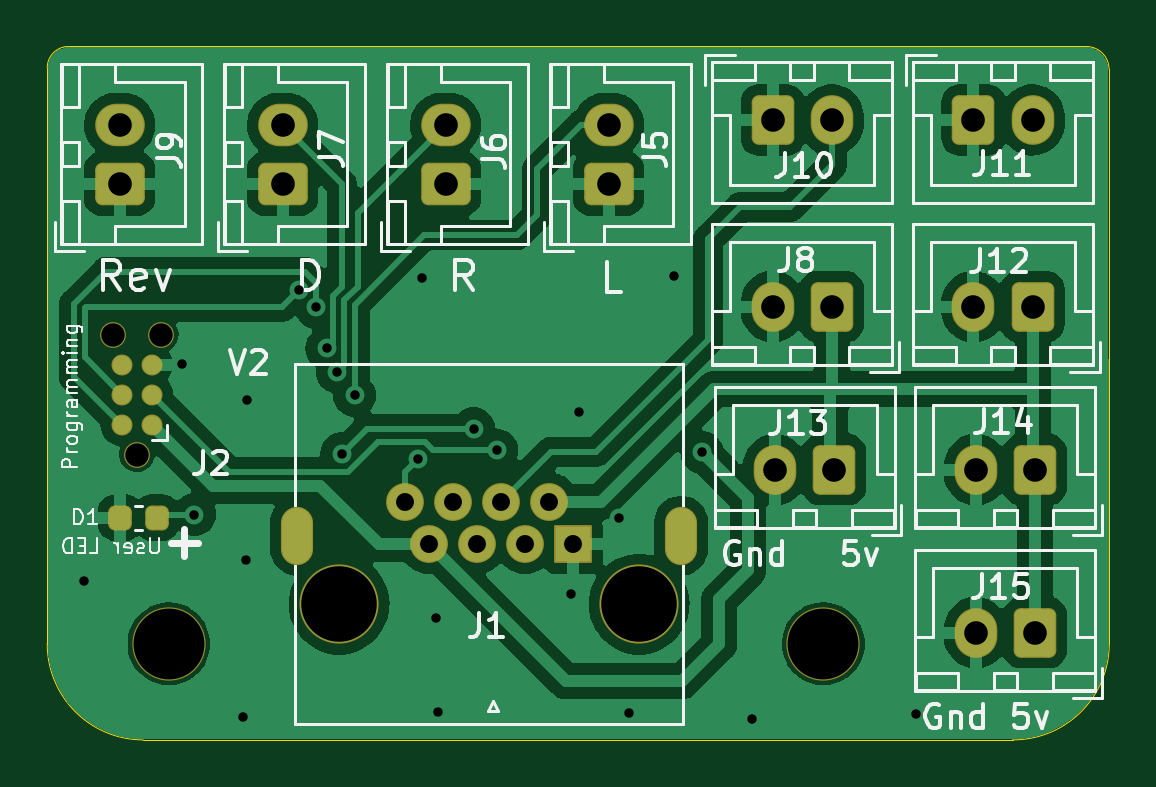
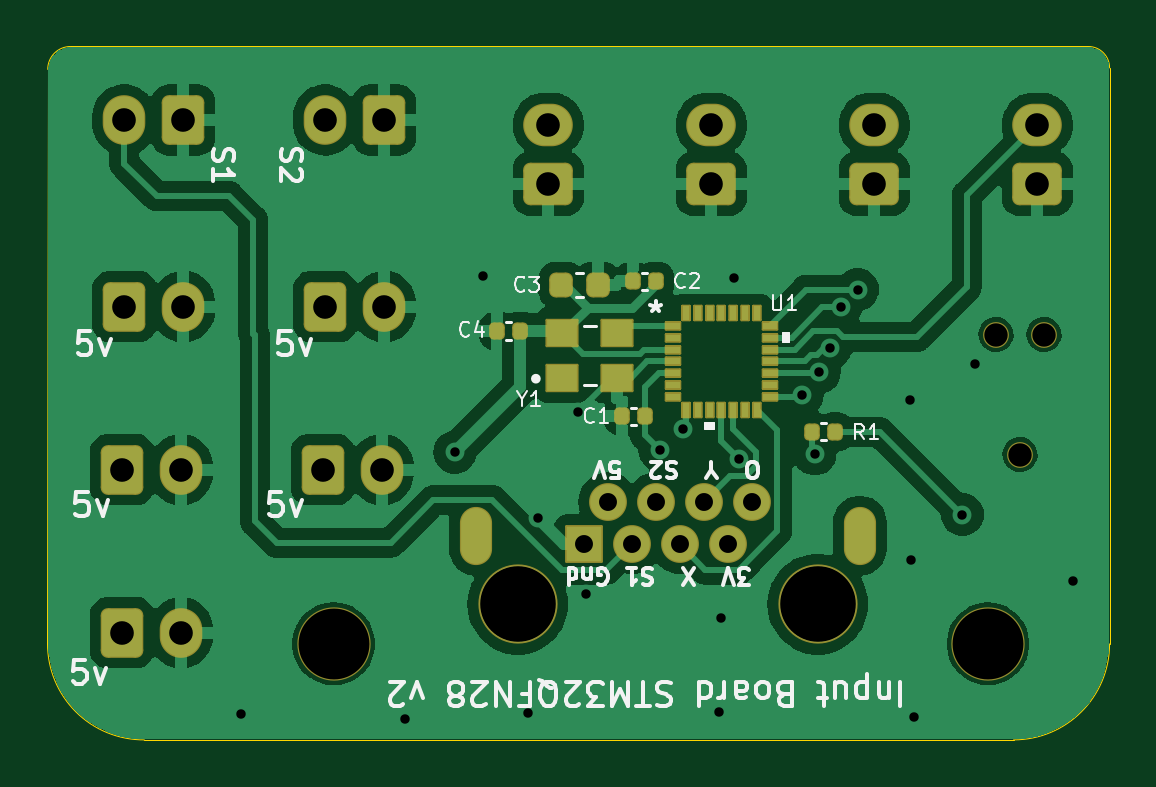
Circuit board: 11 layer files. Board 45.0 x 29.4 mm.
- bottom_copper: ControlPanelSTM32QFN28-B_Cu.gbr (99563 bytes)
- bottom_mask: ControlPanelSTM32QFN28-B_Mask.gbr (12396 bytes)
- paste: ControlPanelSTM32QFN28-B_Paste.gbr (10187 bytes)
- bottom_silk: ControlPanelSTM32QFN28-B_SilkS.gbr (46732 bytes)
- outline: ControlPanelSTM32QFN28-Edge_Cuts.gbr (1011 bytes)
- top_copper: ControlPanelSTM32QFN28-F_Cu.gbr (93076 bytes)
- top_mask: ControlPanelSTM32QFN28-F_Mask.gbr (3345 bytes)
- paste: ControlPanelSTM32QFN28-F_Paste.gbr (1189 bytes)
- top_silk: ControlPanelSTM32QFN28-F_SilkS.gbr (50003 bytes)
- drill: ControlPanelSTM32QFN28-NPTH.drl (182 bytes)
- drill: ControlPanelSTM32QFN28-PTH.drl (1031 bytes)

=== bottom_copper: ControlPanelSTM32QFN28-B_Cu.gbr (99563 bytes, source omitted) ===
=== bottom_mask: ControlPanelSTM32QFN28-B_Mask.gbr (12396 bytes, source omitted) ===
=== paste: ControlPanelSTM32QFN28-B_Paste.gbr (10187 bytes, source omitted) ===
=== bottom_silk: ControlPanelSTM32QFN28-B_SilkS.gbr (46732 bytes, source omitted) ===
=== outline: ControlPanelSTM32QFN28-Edge_Cuts.gbr ===
%TF.GenerationSoftware,KiCad,Pcbnew,7.0.7*%
%TF.CreationDate,2023-09-01T18:47:46-05:00*%
%TF.ProjectId,ControlPanelSTM32QFN28,436f6e74-726f-46c5-9061-6e656c53544d,rev?*%
%TF.SameCoordinates,Original*%
%TF.FileFunction,Profile,NP*%
%FSLAX46Y46*%
G04 Gerber Fmt 4.6, Leading zero omitted, Abs format (unit mm)*
G04 Created by KiCad (PCBNEW 7.0.7) date 2023-09-01 18:47:46*
%MOMM*%
%LPD*%
G01*
G04 APERTURE LIST*
%TA.AperFunction,Profile*%
%ADD10C,0.050000*%
%TD*%
G04 APERTURE END LIST*
D10*
X131488000Y-110680500D02*
G75*
G03*
X135552000Y-114744500I4064000J0D01*
G01*
X176439940Y-86360000D02*
X176450164Y-110667800D01*
X131488000Y-110680500D02*
X131488000Y-86296602D01*
X176439957Y-86360000D02*
G75*
G03*
X175479873Y-85389743I-965157J5100D01*
G01*
X132389685Y-85389685D02*
G75*
G03*
X131488000Y-86296602I15J-901715D01*
G01*
X172353080Y-114744500D02*
G75*
G03*
X176450164Y-110670340I22820J4074200D01*
G01*
X172353080Y-114744500D02*
X135552000Y-114744500D01*
X175479873Y-85389743D02*
X132389685Y-85389720D01*
M02*

=== top_copper: ControlPanelSTM32QFN28-F_Cu.gbr (93076 bytes, source omitted) ===
=== top_mask: ControlPanelSTM32QFN28-F_Mask.gbr ===
%TF.GenerationSoftware,KiCad,Pcbnew,7.0.7*%
%TF.CreationDate,2023-09-01T18:47:46-05:00*%
%TF.ProjectId,ControlPanelSTM32QFN28,436f6e74-726f-46c5-9061-6e656c53544d,rev?*%
%TF.SameCoordinates,Original*%
%TF.FileFunction,Soldermask,Top*%
%TF.FilePolarity,Negative*%
%FSLAX46Y46*%
G04 Gerber Fmt 4.6, Leading zero omitted, Abs format (unit mm)*
G04 Created by KiCad (PCBNEW 7.0.7) date 2023-09-01 18:47:46*
%MOMM*%
%LPD*%
G01*
G04 APERTURE LIST*
G04 Aperture macros list*
%AMRoundRect*
0 Rectangle with rounded corners*
0 $1 Rounding radius*
0 $2 $3 $4 $5 $6 $7 $8 $9 X,Y pos of 4 corners*
0 Add a 4 corners polygon primitive as box body*
4,1,4,$2,$3,$4,$5,$6,$7,$8,$9,$2,$3,0*
0 Add four circle primitives for the rounded corners*
1,1,$1+$1,$2,$3*
1,1,$1+$1,$4,$5*
1,1,$1+$1,$6,$7*
1,1,$1+$1,$8,$9*
0 Add four rect primitives between the rounded corners*
20,1,$1+$1,$2,$3,$4,$5,0*
20,1,$1+$1,$4,$5,$6,$7,0*
20,1,$1+$1,$6,$7,$8,$9,0*
20,1,$1+$1,$8,$9,$2,$3,0*%
G04 Aperture macros list end*
%ADD10RoundRect,0.276000X-0.225000X-0.250000X0.225000X-0.250000X0.225000X0.250000X-0.225000X0.250000X0*%
%ADD11C,0.889400*%
%ADD12C,1.092600*%
%ADD13C,3.102000*%
%ADD14RoundRect,0.301000X-0.600000X-0.750000X0.600000X-0.750000X0.600000X0.750000X-0.600000X0.750000X0*%
%ADD15O,1.802000X2.102000*%
%ADD16RoundRect,0.301000X0.600000X0.750000X-0.600000X0.750000X-0.600000X-0.750000X0.600000X-0.750000X0*%
%ADD17C,3.352000*%
%ADD18RoundRect,0.051000X-0.750000X-0.750000X0.750000X-0.750000X0.750000X0.750000X-0.750000X0.750000X0*%
%ADD19C,1.602000*%
%ADD20O,1.361000X2.464000*%
%ADD21RoundRect,0.301000X0.750000X-0.600000X0.750000X0.600000X-0.750000X0.600000X-0.750000X-0.600000X0*%
%ADD22O,2.102000X1.802000*%
G04 APERTURE END LIST*
D10*
%TO.C,D1*%
X134581600Y-105333800D03*
X136131600Y-105333800D03*
%TD*%
D11*
%TO.C,J2*%
X134645400Y-98856800D03*
X135915400Y-98856800D03*
X134645400Y-100126800D03*
X135915400Y-100126800D03*
X134645400Y-101396800D03*
X135915400Y-101396800D03*
D12*
X135280400Y-102666800D03*
X134264400Y-97586800D03*
X136296400Y-97586800D03*
%TD*%
D13*
%TO.C,*%
X164338000Y-110678000D03*
%TD*%
%TO.C,*%
X136638000Y-110678000D03*
%TD*%
D14*
%TO.C,J11*%
X170700000Y-88500000D03*
D15*
X173200000Y-88500000D03*
%TD*%
D14*
%TO.C,J10*%
X162200000Y-88500000D03*
D15*
X164700000Y-88500000D03*
%TD*%
D16*
%TO.C,J8*%
X164700000Y-96400000D03*
D15*
X162200000Y-96400000D03*
%TD*%
D16*
%TO.C,J12*%
X173200000Y-96400000D03*
D15*
X170700000Y-96400000D03*
%TD*%
D16*
%TO.C,J13*%
X164800000Y-103300000D03*
D15*
X162300000Y-103300000D03*
%TD*%
D16*
%TO.C,J14*%
X173300000Y-103300000D03*
D15*
X170800000Y-103300000D03*
%TD*%
D16*
%TO.C,J15*%
X173300000Y-110200000D03*
D15*
X170800000Y-110200000D03*
%TD*%
D17*
%TO.C,J1*%
X143843280Y-108999020D03*
X156543280Y-108999020D03*
D18*
X153742580Y-106459020D03*
D19*
X152722580Y-104679020D03*
X151712580Y-106459020D03*
X150692580Y-104679020D03*
X149682580Y-106459020D03*
X148662580Y-104679020D03*
X147652580Y-106459020D03*
X146632580Y-104679020D03*
D20*
X142063280Y-106097070D03*
X158323280Y-106097070D03*
%TD*%
D21*
%TO.C,J5*%
X155250000Y-91200000D03*
D22*
X155250000Y-88700000D03*
%TD*%
D21*
%TO.C,J9*%
X134550000Y-91200000D03*
D22*
X134550000Y-88700000D03*
%TD*%
D21*
%TO.C,J7*%
X141450000Y-91200000D03*
D22*
X141450000Y-88700000D03*
%TD*%
D21*
%TO.C,J6*%
X148350000Y-91200000D03*
D22*
X148350000Y-88700000D03*
%TD*%
M02*

=== paste: ControlPanelSTM32QFN28-F_Paste.gbr (1189 bytes, source withheld) ===
=== top_silk: ControlPanelSTM32QFN28-F_SilkS.gbr (50003 bytes, source omitted) ===
=== drill: ControlPanelSTM32QFN28-NPTH.drl ===
M48
INCH
T1C0.0390
T2C0.1181
T3C0.1260
T4C0.1260
%
G90
G05
T1
X5.286Y-3.842
X5.326Y-4.042
X5.366Y-3.842
T2
X5.3794Y-4.3574
X6.47Y-4.3574
T3
X5.6631Y-4.2913
T4
X6.1631Y-4.2913
T0
M30

=== drill: ControlPanelSTM32QFN28-PTH.drl ===
M48
INCH
T1C0.0157
T2C0.0197
T3C0.0299
T4C0.0394
%
G90
G05
T1
X5.238Y-4.252
X5.401Y-3.891
X5.422Y-4.142
X5.503Y-4.479
X5.508Y-4.217
X5.509Y-3.951
X5.5965Y-3.7671
X5.625Y-3.7966
X5.6427Y-3.8647
X5.6605Y-3.9042
X5.6678Y-4.0408
X5.689Y-3.943
X5.7942Y-4.0496
X5.802Y-3.748
X5.824Y-4.314
X5.828Y-4.471
X5.8875Y-3.9991
X5.926Y-4.035
X6.049Y-4.275
X6.063Y-3.971
X6.13Y-4.147
X6.146Y-4.473
X6.221Y-3.745
X6.268Y-4.038
X6.351Y-4.482
X6.624Y-4.474
T3
X5.7729Y-4.1212
X5.8131Y-4.1913
X5.8529Y-4.1212
X5.893Y-4.1913
X5.9328Y-4.1212
X5.9729Y-4.1913
X6.0127Y-4.1212
X6.0529Y-4.1913
T4
X5.2972Y-3.4921
X5.2972Y-3.5906
X5.5689Y-3.4921
X5.5689Y-3.5906
X5.8406Y-3.4921
X5.8406Y-3.5906
X6.1122Y-3.4921
X6.1122Y-3.5906
X6.3858Y-3.4843
X6.3858Y-3.7953
X6.3898Y-4.0669
X6.4843Y-3.4843
X6.4843Y-3.7953
X6.4882Y-4.0669
X6.7205Y-3.4843
X6.7205Y-3.7953
X6.7244Y-4.0669
X6.7244Y-4.3386
X6.8189Y-3.4843
X6.8189Y-3.7953
X6.8228Y-4.0669
X6.8228Y-4.3386
T2
G00X5.593Y-4.1987
M15
G01X5.593Y-4.1554
M16
G05
G00X6.2332Y-4.1987
M15
G01X6.2332Y-4.1554
M16
G05
T0
M30

